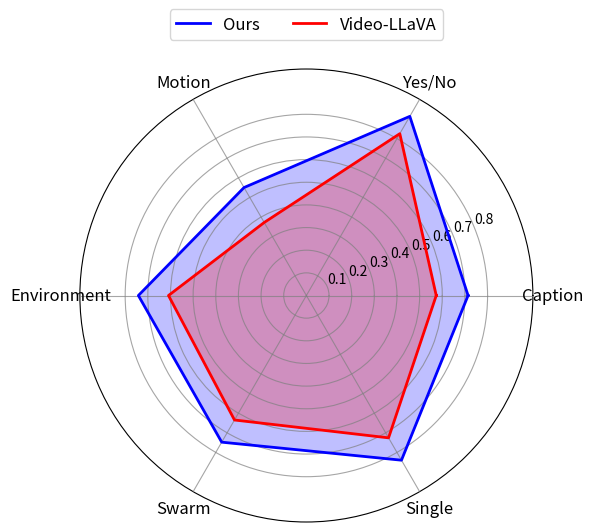

The script that saved this image:
import numpy as np
import matplotlib.pyplot as plt

categories = [
    "Caption",
    "Yes/No",
    "Motion",
    "Environment",
    "Swarm",
    "Single"
]

ours = np.array([71.39, 91.33, 55.04, 74.17, 74.77, 83.96]) / 100
video_llava = np.array([57.34, 82.5, 37.23, 60.88, 63.47, 72.57]) / 100

N = len(categories)
angles = np.linspace(0, 2 * np.pi, N, endpoint=False).tolist()

angles += angles[:1]
ours = np.concatenate((ours, [ours[0]]))
video_llava = np.concatenate((video_llava, [video_llava[0]]))

plt.figure(figsize=(6, 6))
ax = plt.subplot(111, polar=True)

# Axis labels
ax.set_xticks(angles[:-1])
ax.set_xticklabels(categories, fontsize=12)

# Y-axis
ax.set_ylim(0, 1)
ax.set_yticks(np.arange(0.1, 0.9, 0.1))
ax.set_yticklabels([f"{x:.1f}" for x in np.arange(0.1, 0.9, 0.1)], fontsize=10)

# ---- KEY FIXES ----
ax.set_axisbelow(False)  # bring grid ABOVE fills
ax.grid(color='gray', linestyle='-', linewidth=0.8, alpha=0.7)

# Plot
ax.plot(angles, ours, color="blue", linewidth=2, label="Ours", zorder=3)
ax.fill(angles, ours, color="blue", alpha=0.25, zorder=2)

ax.plot(angles, video_llava, color="red", linewidth=2, label="Video-LLaVA", zorder=3)
ax.fill(angles, video_llava, color="red", alpha=0.25, zorder=2)

# Legend
plt.legend(loc="upper center", fontsize=12, bbox_to_anchor=(0.5, 1.15), ncol=2)

plt.tight_layout()
plt.savefig('radar_chart.png', dpi=600, bbox_inches='tight')
plt.show()
